Run: headless pygame with SDL's dummy video driver; simulated clock (each Clock.tick advances the game by its frame time, no real sleeping); random seed 0; keys injected as events and as key.get_pressed() state; no mouse input.
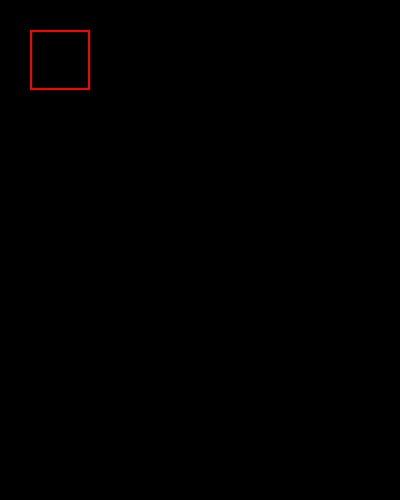
Frame 1 of 4 · flips 1–60 · no input
Frame 2 of 4 · flips 61–180 · tapped SPACE, RETURN · held RIGHT (→), D · screen unchanged from frame 1, image omitted
Frame 3 of 4 · flips 181–300 · held DOWN (↓), S · screen unchanged from frame 2, image omitted
Frame 4 of 4 · flips 301–420 · held LEFT (←), A, UP (↑), W · screen unchanged from frame 3, image omitted

The pygame program that drew these frames:

import pygame

pygame.init()
screen = pygame.display.set_mode((400,500))

red = (255,0,0)
pygame.draw.rect(screen, red, pygame.Rect(30, 30, 60, 60),  2)

done = False
while not done:
    for event in pygame.event.get():
        if event.type == pygame.QUIT:
            done = True
    pygame.display.flip()
